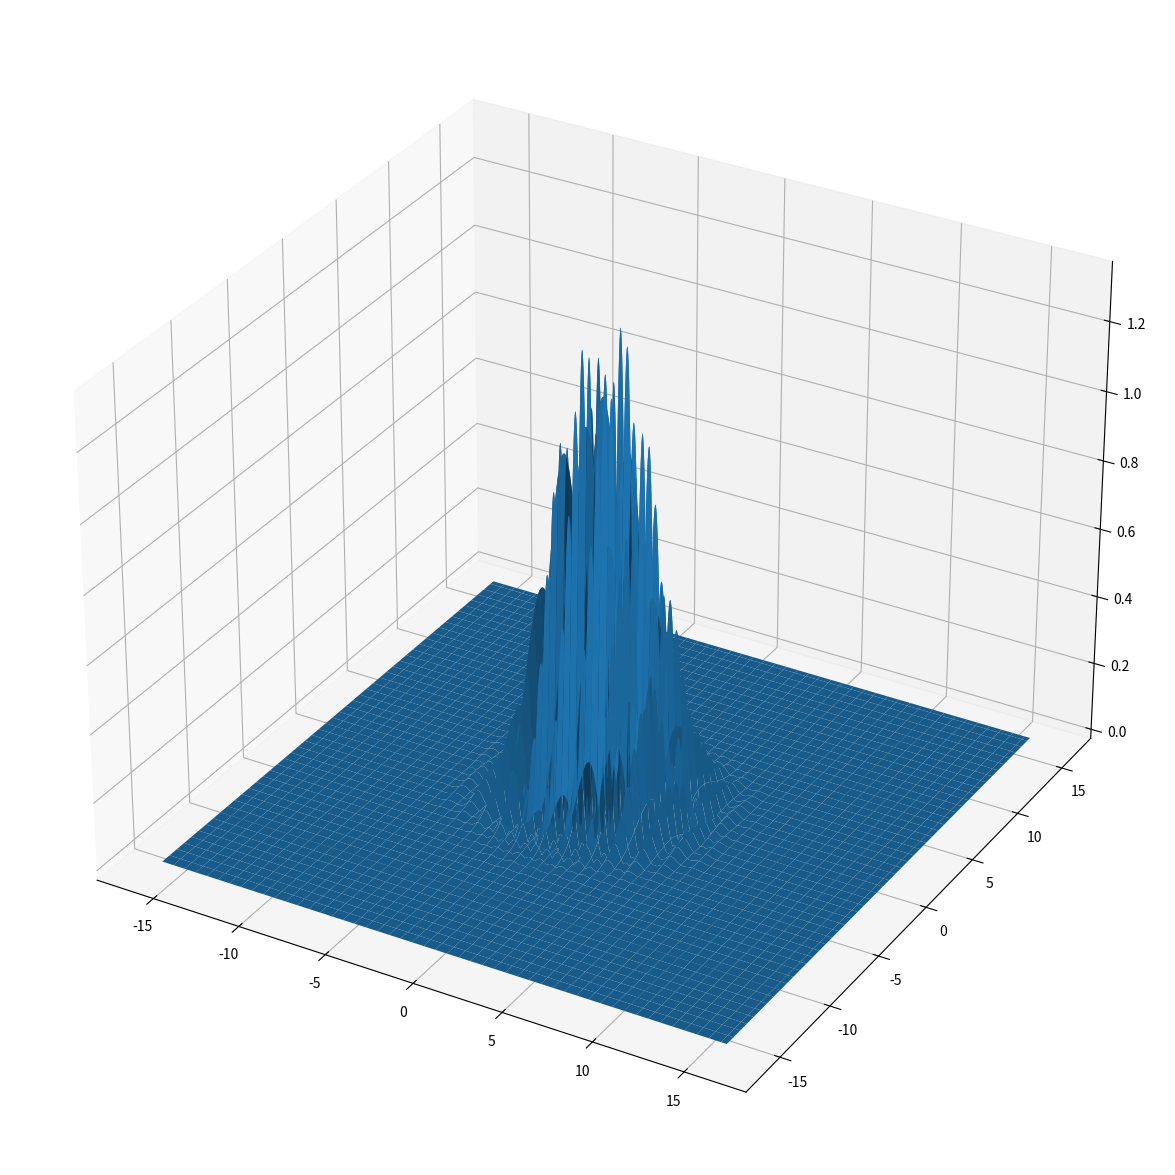

This figure's Python source:
# =========================================================================== #
# problem 1

# There is one loop of length N = len(data).
# In this loop, we call min on an array of size N - k.
# To evaluate min, we need to "touch" each item within the array at least once,
#   so min(a) is in O(len(a)).
# k goes from 0 to N-1, so on average, we call min on an array of length N/2.
# Thus, the algorithm is in O(N²/2) ~ O(N²)

# =========================================================================== #
# problem 2

# To compute a matrix with N rows and N colums, we need to compute N² numbers.
# Thus, we can never get below O(N²).
# 
# Computing the matrix product is usually done as in the definition:
#   (A * B)_ij = sum_k A_ik * B_kj
# So we have two loops over rows i and colums j, and one additional loop over
# summands k.
# Optimization of matrix multiplication usually is done close to the hardware,
# using knowledge about processor architecture or chances for parallelization.
# 
# In particular parallelization is important here. GPUs are essentially 
# glorified parallel processors with the sole intent of doing tons of matrix
# multiplications.

# =========================================================================== #
# problem 3

# The recursive approach does not reduce N by a factor b, but only subtracts a
# constant value 1. Thus, the algorithm cannot be matched to the Master Theorem
# time formula:
#     T(N) = a * T(N/b) + f(N)
# 
# There are no branches that lead to different tracks in the recursion. In other
# words, this recursive algorithm behaves like a loop:
#     for i in range(N) : ...
# Thus, runtime is in O(N)
# 
# Runtime overhead for function calls is immense and can slow down your code by
# an order of magnitude. Since the non-recursive code is mechanically identical,
# it is to be preferred.

# =========================================================================== #
# problem 4

# First, let's understand how this algorithm tries to sum up the values:
# It selects disjoint sublists of at most 2 elements which it then sums.
# The sums of these sublists are then combined into a new sublist which is 
# summed up following the same idea.
# Picture:
# 
#   1    2    3    4    5    6
#   \    /    \    /    \    /
#    \ 3/      \ 7/      \11/
#      \         /         |
#       \   10  /         11
#            \             /
#             \     21    /
# 
# Let's for a momemt assume that there are N = 2^k summands in the list. Then 
# each recursion step reduces the number of summands by a factor of 2. We carry
# on until there are only two summands left. Tham means, we go through 
#     k = log_2(N)
# stages of this summation game. In the k-th stage, there are N/(2^k) summands,
# so:
#     N_sums = sum_k=1^log_2(N) N/(2^k) = N sum_k=1^log_2(N) 1/(2^k) = N
# 
# When N is not a power of 2, we "hand through" a number one layer. This is 
# equivalent to adding a 0 to our list; in other words, the cases with fewer
# than 2^k terms are equivalent to such where there ARE 2^k and the "missing 
# ones" are just zeros.
# 
# Now let's apply the master theorem to find the same result:
# 
# Regard line 15: there are two calls to listRecSum, so a = 2.
# Each time, we send only half the data (due to splitting the list at its 
#   midpoint), so b = 2.
# From this, we get c_crit = log_2(2) = 1.
# All operations up to the recursion calls can be done in constant time: there
#   are no loops involved, neither hidden nor openly visible.
#   (We assume here, than len(A) can be evaluated in constant time, too. This 
#    holds for lists, but needs not to be true in general. As we have seen in 
#    the winter term, len calls the dunder __len__ which can be of arbitrary
#    complexity. For lists, it simply returns the value of an instance attribute
#    of the list, so it _is_ constant in time.)
# This means that f is in O(1) = O(N^0) or c = 0.
# Since 0 < 1  <==> c < c_crit, we are in Case 1 of the Master Theorem, and get
# that our recursive algorithm is in Theta(N).
# 
# We often don' distinguish Theta, Omega and O, as they rarely really matter in
# practice.
# 
# The take away of this consideration is that this algorithm performs no better
# than good old for loops over each element. In fact, it is MUCH worse, for the
# same reasons as stated in problem 3.

# =========================================================================== #
# problem 5

# The trick here is to identify such criteria that kick out most of the 
# employees and evaluate them first.
# Extra consideration should be put into the data types; depending on them it
# can be too expensive to evaluate certain expressions first. As a rule of
# thumb, string operations should be considered last for that reason.
# 
# Filtering for women is cheap (comparing booleans), but eliminates only half
# of the employees. If the IT department is not extremely large, filtering for
# this criterion first will eliminate more employess from the search at the same
# cost as filtering for women first. The join date can be evaluated at the same
# cost and might also be a good choice for the first criterion to check.
# Checking the first letter of the last name on the other hand should be 
# evaluated last, since it involves string parsing which takes a lot of time.
# 
# One could argue that, since there are 26 letters, first filtering for that 
# will bring down the data set to 1/26 which might offset the high cost for 
# string parsing. In principle a fair point, but here we were filtering for the
# rather common first letter A. Initials aren't distributed uniformly, so the
# net effect will be much less than reducing the data by 1/26.
# On the other hand, filtering by initial Q might actually be worthwhile.
# 
# So, the pseudocode might look something like:
# 
# limitJoinDate = getDateFromString("2005-01-01")
# results = []
# for emp in employees :
#     if emp['department'] == DEPT_ID_IT    and
#        emp['join date']   > limitJoinDate and
#        emp['sex']                         and    # we said 'sex' is a boolean. No need to explicitly evaluate equality. If women are represented by False, check for not emp['sex'].
#        emp['last name'].starts('A') :
#        results.append(emp)
#
# Note that due to short circuiting, emp['join date'] is only ever evaluated if
# emp['department'] == DEPT_ID_IT has already been True. Otherwise, Python won't
# even bother to read the join date from memory.
# 
# The same is true for or:
#   if expression1 or expression2
# will NOT evaluate expression2 if expression1 was already True.

# =========================================================================== #
# problem 6

import matplotlib.pyplot as plt
from mpl_toolkits.mplot3d import Axes3D

import time
import numpy as np

# --------------------------------------------------------------------------- #
# this is just for the plot

alpha = .1
omega_x = 5
omega_y = 0.5

xMin = -16
xMax = +16
xRes = 1601
yMin = -16
yMax = +16
yRes = 1601

x = np.linspace(xMin, xMax, xRes)
y = np.linspace(yMin, yMax, xRes)


X, Y = np.meshgrid(x, y)

Z = np.exp(-alpha * (X**2 + Y**2)) * np.abs(np.sin(omega_x * X) + np.sin(omega_y * Y))

fig = plt.figure( figsize=(15,15))
drw = fig.add_subplot(projection='3d')

drw.plot_surface(X, Y, Z)

plt.show()

# --------------------------------------------------------------------------- #
# Parameters to the integration methods

R = 15
N = 100000
evalRadius = (1 / alpha)

# ........................................................................... #
# brute force approach: sum up everything

tic = time.time()
for r in range(R) :
    # to be able to compare both methods, we have to include constructing the
    # grid into account. In general, we cannot assume this to be pre-made
    x = np.linspace(xMin, xMax, xRes)
    y = np.linspace(yMin, yMax, yRes)
    X, Y = np.meshgrid(x, y)
    
    factor = (xMax - xMin) * (yMax - yMin) / X.size   # ... / (xRes * yRes)
    
    # this is the actual integral, if you wish so
    Z = np.exp(-alpha * (X**2 + Y**2)) * np.abs(np.sin(omega_x * X) + np.sin(omega_y * Y))
    integralDirect = np.sum(Z) * factor
    
toc = time.time()
integralDirectTime = (toc - tic) / R

print(f"direct integration: result = {integralDirect:5.2f}, time requirement = {integralDirectTime * 1000:6.2f} ms")

# ........................................................................... #

tic = time.time()
for r in range(R) :
    randX = np.random.uniform( low=xMin, high = xMax, size=N)
    randY = np.random.uniform( low=yMin, high = yMax, size=N)
    toEvaluate = (randX**2 + randY**2) < evalRadius**2
    
    selectX = randX[toEvaluate]
    selectY = randY[toEvaluate]
    
    factor = (xMax - xMin) * (yMax - yMin) / N
    # NOT ... / area(circle), unless you make it so that randX, randY are purely within that circle
    
    Z = np.exp(-alpha * (selectX**2 + selectY**2)) * np.abs(np.sin(omega_x * selectX) + np.sin(omega_y * selectY))
    integralMC = np.sum(Z) * factor
    
toc = time.time()
integralMCTime = (toc - tic) / R

print(f"MC integration    : result = {integralMC:5.2f}, time requirement = {integralMCTime * 1000:6.2f} ms")
print()

print(f"Speedup by choosing MC over direct: {integralDirectTime / integralMCTime:3.2f}")
print(f"relative error MC                 : {100 * np.abs(integralMC - integralDirect) / integralDirect:3.2f}%")
